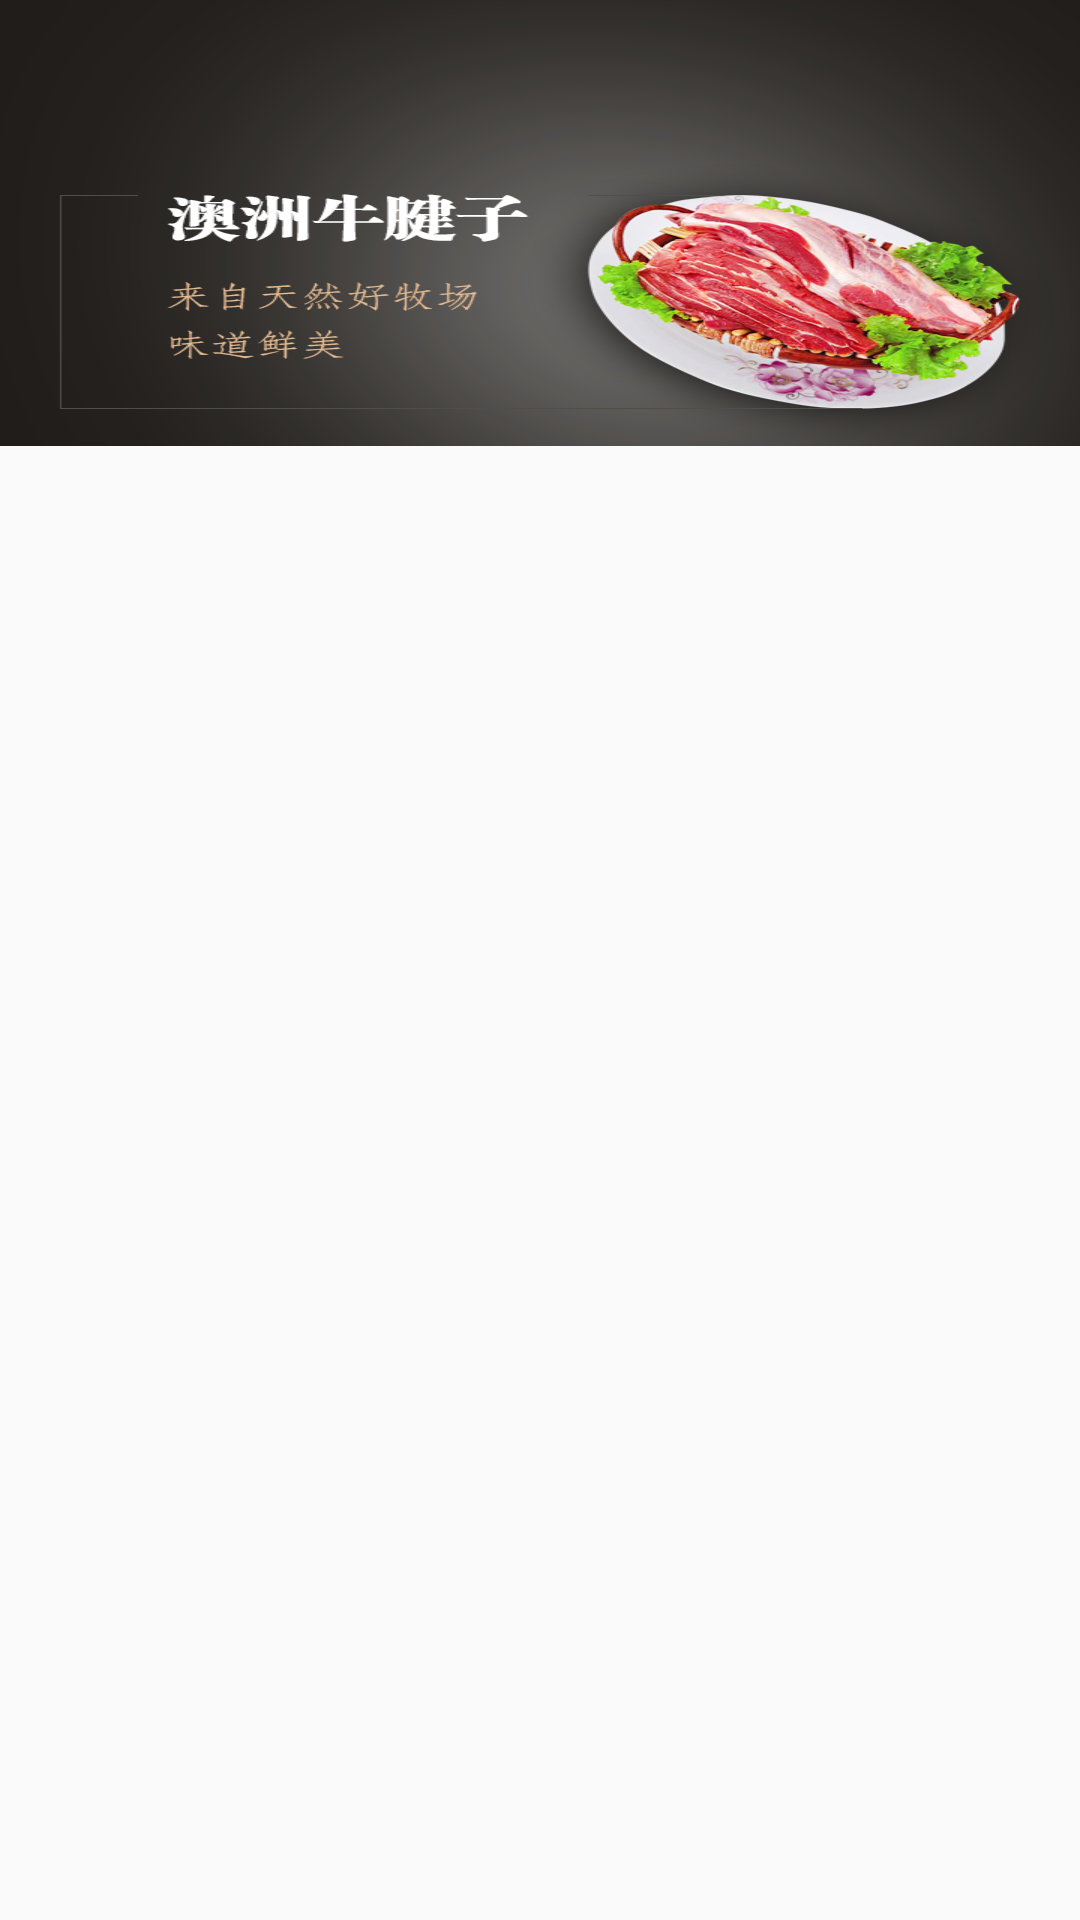

Produce the Android XML layout that renders to this screen, including the resource entries it uses.
<!-- AndroidManifest.xml: application theme AppTheme -->
<!-- res/layout/headview.xml -->
<?xml version="1.0" encoding="utf-8"?>
<LinearLayout xmlns:android="http://schemas.android.com/apk/res/android"
    android:layout_width="match_parent"
    android:layout_height="match_parent">
    <ImageView
        android:layout_width="match_parent"
        android:layout_height="wrap_content"
        android:scaleType="fitXY"
        android:src="@drawable/banner"/>
</LinearLayout>
<!-- resources referenced by this layout -->
<resources>
  <!-- drawable banner: png bitmap (drawable-xxhdpi, 164590 bytes) -->
  <style name="AppTheme" parent="Theme.AppCompat.Light.NoActionBar">
          <item name="colorPrimary">@color/style_color_primary</item>
          <item name="colorPrimaryDark">@color/style_color_primary_dark</item>
          <item name="colorAccent">@color/style_color_accent</item>
          <item name="colorControlHighlight">@color/fab_color_pressed</item>
      </style>
  <color name="style_color_primary">#2d5d82</color>
  <color name="style_color_primary_dark">#21425d</color>
  <color name="style_color_accent">#01bcd5</color>
  <color name="fab_color_pressed">#007787</color>
</resources>
